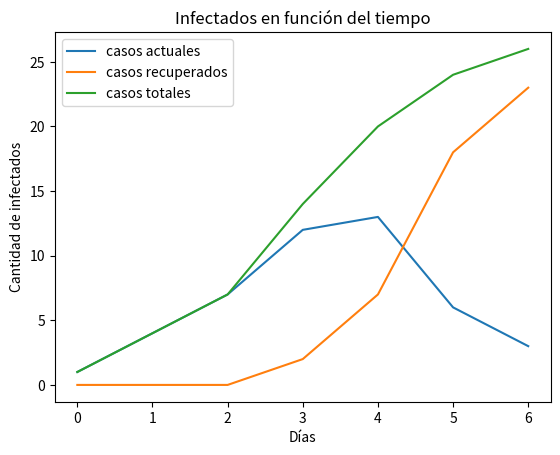

Python code for this plot:
import matplotlib.pyplot as plt
import numpy as np

dias=[1,2,3,4,5,6,7]
numero__casos__actuales=[1,4,7,12,13,6,3]
numero__casos__nuevos=[1,3,3,7,6,4,2]
numero__recuperados__nuevos=[0,0,0,2,5,11,5]


cantidad_casos_actuales=[]
cantidad_casos_totales=[]
cantidad_casos_recuperados=[]
casos_acumulados=0
casos_recuperados_acumulados=0
for dia in dias:                                                  #dias seria como la lista de los dias con lo que pasaba en cada uno
    cantidad_casos_actuales.append(numero__casos__actuales[dia-1])       #esto es para tener una lista con los casos actuales de cada dia
    casos_acumulados+= numero__casos__nuevos[dia-1]          #esto es para ir teniendo los casos acumulados cada dia
    casos_recuperados_acumulados+= numero__recuperados__nuevos[dia-1]      #esto es para tener los recuperados 
    cantidad_casos_totales.append(casos_acumulados)
    cantidad_casos_recuperados.append(casos_recuperados_acumulados)


def graficar_infectados(cantidad_casos_totales, cantidad_casos_recuperados, cantidad_casos_actuales, t):
    x=np.arange(0.,int(t),1.)
    plt.plot(x, cantidad_casos_actuales,label= 'casos actuales')
    plt.plot(x, cantidad_casos_recuperados, label= 'casos recuperados')
    plt.plot(x, cantidad_casos_totales, label= 'casos totales')
    plt.ylabel('Cantidad de infectados')
    plt.xlabel('Días')
    plt.title("Infectados en función del tiempo")
    
    plt.legend(loc=0)
    plt.savefig("grafico.png")
    mostrar=plt.show()
    return mostrar

graficar_infectados(cantidad_casos_totales, cantidad_casos_recuperados, cantidad_casos_actuales, 7)